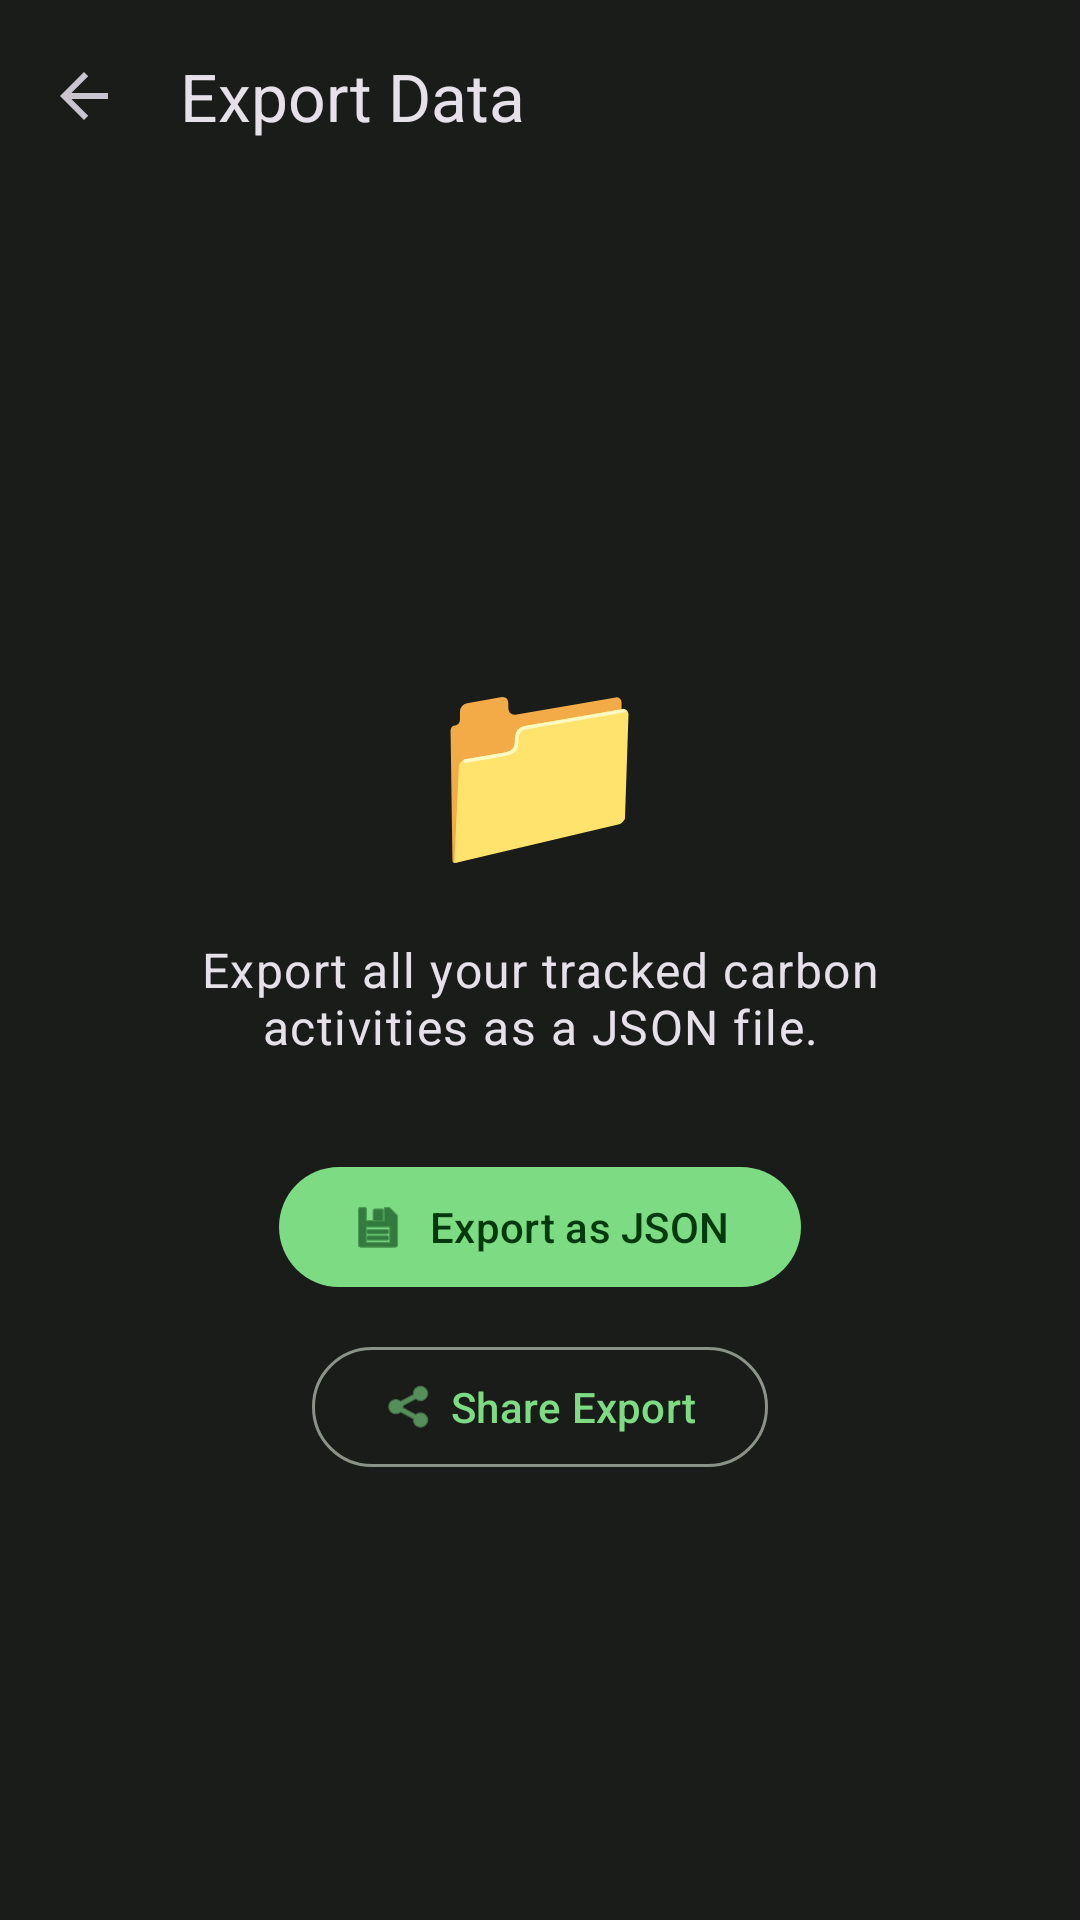

Here is an Android app screen rendered from its layout file. Give the layout XML and the strings, colors and styles it references.
<!-- AndroidManifest.xml: application theme Theme.CarbonTracker -->
<!-- res/layout/activity_export.xml -->
<?xml version="1.0" encoding="utf-8"?>
<LinearLayout
    xmlns:android="http://schemas.android.com/apk/res/android"
    xmlns:app="http://schemas.android.com/apk/res-auto"
    android:layout_width="match_parent"
    android:layout_height="match_parent"
    android:orientation="vertical"
    android:gravity="center">

    <com.google.android.material.appbar.MaterialToolbar
        android:id="@+id/toolbar"
        android:layout_width="match_parent"
        android:layout_height="?attr/actionBarSize"
        app:title="@string/export_title"
        app:navigationIcon="?attr/homeAsUpIndicator" />

    <LinearLayout
        android:layout_width="match_parent"
        android:layout_height="match_parent"
        android:orientation="vertical"
        android:gravity="center"
        android:padding="32dp">

        <TextView
            android:layout_width="wrap_content"
            android:layout_height="wrap_content"
            android:text="📁"
            android:textSize="64sp"
            android:layout_marginBottom="16dp" />

        <TextView
            android:layout_width="wrap_content"
            android:layout_height="wrap_content"
            android:text="Export all your tracked carbon activities as a JSON file."
            android:textAppearance="?attr/textAppearanceBodyLarge"
            android:gravity="center"
            android:layout_marginBottom="32dp" />

        <com.google.android.material.button.MaterialButton
            android:id="@+id/btnExportJson"
            android:layout_width="wrap_content"
            android:layout_height="wrap_content"
            android:text="@string/export_json"
            app:icon="@android:drawable/ic_menu_save"
            android:layout_marginBottom="12dp" />

        <com.google.android.material.button.MaterialButton
            android:id="@+id/btnShareExport"
            style="@style/Widget.Material3.Button.OutlinedButton"
            android:layout_width="wrap_content"
            android:layout_height="wrap_content"
            android:text="@string/export_share"
            app:icon="@android:drawable/ic_menu_share" />

    </LinearLayout>

</LinearLayout>
<!-- resources referenced by this layout -->
<resources>
  <string name="export_json">Export as JSON</string>
  <string name="export_share">Share Export</string>
  <string name="export_title">Export Data</string>
  <style name="Theme.CarbonTracker" parent="Theme.Material3.Dark.NoActionBar">
          <item name="colorPrimary">@color/md_theme_dark_primary</item>
          <item name="colorOnPrimary">@color/md_theme_dark_onPrimary</item>
          <item name="colorPrimaryContainer">@color/md_theme_dark_primaryContainer</item>
          <item name="colorOnPrimaryContainer">@color/md_theme_dark_onPrimaryContainer</item>
          <item name="colorSecondary">@color/md_theme_dark_secondary</item>
          <item name="colorOnSecondary">@color/md_theme_dark_onSecondary</item>
          <item name="colorSecondaryContainer">@color/md_theme_dark_secondaryContainer</item>
          <item name="colorOnSecondaryContainer">@color/md_theme_dark_onSecondaryContainer</item>
          <item name="colorTertiary">@color/md_theme_dark_tertiary</item>
          <item name="colorOnTertiary">@color/md_theme_dark_onTertiary</item>
          <item name="colorTertiaryContainer">@color/md_theme_dark_tertiaryContainer</item>
          <item name="colorOnTertiaryContainer">@color/md_theme_dark_onTertiaryContainer</item>
          <item name="colorError">@color/md_theme_dark_error</item>
          <item name="colorOnError">@color/md_theme_dark_onError</item>
          <item name="colorErrorContainer">@color/md_theme_dark_errorContainer</item>
          <item name="colorOnErrorContainer">@color/md_theme_dark_onErrorContainer</item>
          <item name="android:colorBackground">@color/md_theme_dark_background</item>
          <item name="colorOnBackground">@color/md_theme_dark_onBackground</item>
          <item name="colorSurface">@color/md_theme_dark_surface</item>
          <item name="colorOnSurface">@color/md_theme_dark_onSurface</item>
          <item name="colorSurfaceVariant">@color/md_theme_dark_surfaceVariant</item>
          <item name="colorOnSurfaceVariant">@color/md_theme_dark_onSurfaceVariant</item>
          <item name="colorOutline">@color/md_theme_dark_outline</item>
          <item name="colorSurfaceInverse">@color/md_theme_dark_inverseSurface</item>
          <item name="colorOnSurfaceInverse">@color/md_theme_dark_inverseOnSurface</item>
      </style>
  <color name="md_theme_dark_primary">#7DDC83</color>
  <color name="md_theme_dark_onPrimary">#00390E</color>
  <color name="md_theme_dark_primaryContainer">#005319</color>
  <color name="md_theme_dark_onPrimaryContainer">#96F89C</color>
  <color name="md_theme_dark_secondary">#B5CCBA</color>
  <color name="md_theme_dark_onSecondary">#213528</color>
  <color name="md_theme_dark_secondaryContainer">#374B3E</color>
  <color name="md_theme_dark_onSecondaryContainer">#D1E8D5</color>
  <color name="md_theme_dark_tertiary">#A1CED3</color>
  <color name="md_theme_dark_onTertiary">#00363B</color>
  <color name="md_theme_dark_tertiaryContainer">#1F4D52</color>
  <color name="md_theme_dark_onTertiaryContainer">#BCEAEF</color>
  <color name="md_theme_dark_error">#FFB4AB</color>
  <color name="md_theme_dark_onError">#690005</color>
  <color name="md_theme_dark_errorContainer">#93000A</color>
  <color name="md_theme_dark_onErrorContainer">#FFDAD6</color>
  <color name="md_theme_dark_background">#191C19</color>
  <color name="md_theme_dark_onBackground">#E1E3DD</color>
  <color name="md_theme_dark_surface">#191C19</color>
  <color name="md_theme_dark_onSurface">#E1E3DD</color>
  <color name="md_theme_dark_surfaceVariant">#414941</color>
  <color name="md_theme_dark_onSurfaceVariant">#C1C9BD</color>
  <color name="md_theme_dark_outline">#8B9389</color>
  <color name="md_theme_dark_inverseSurface">#E1E3DD</color>
  <color name="md_theme_dark_inverseOnSurface">#2E312E</color>
</resources>
